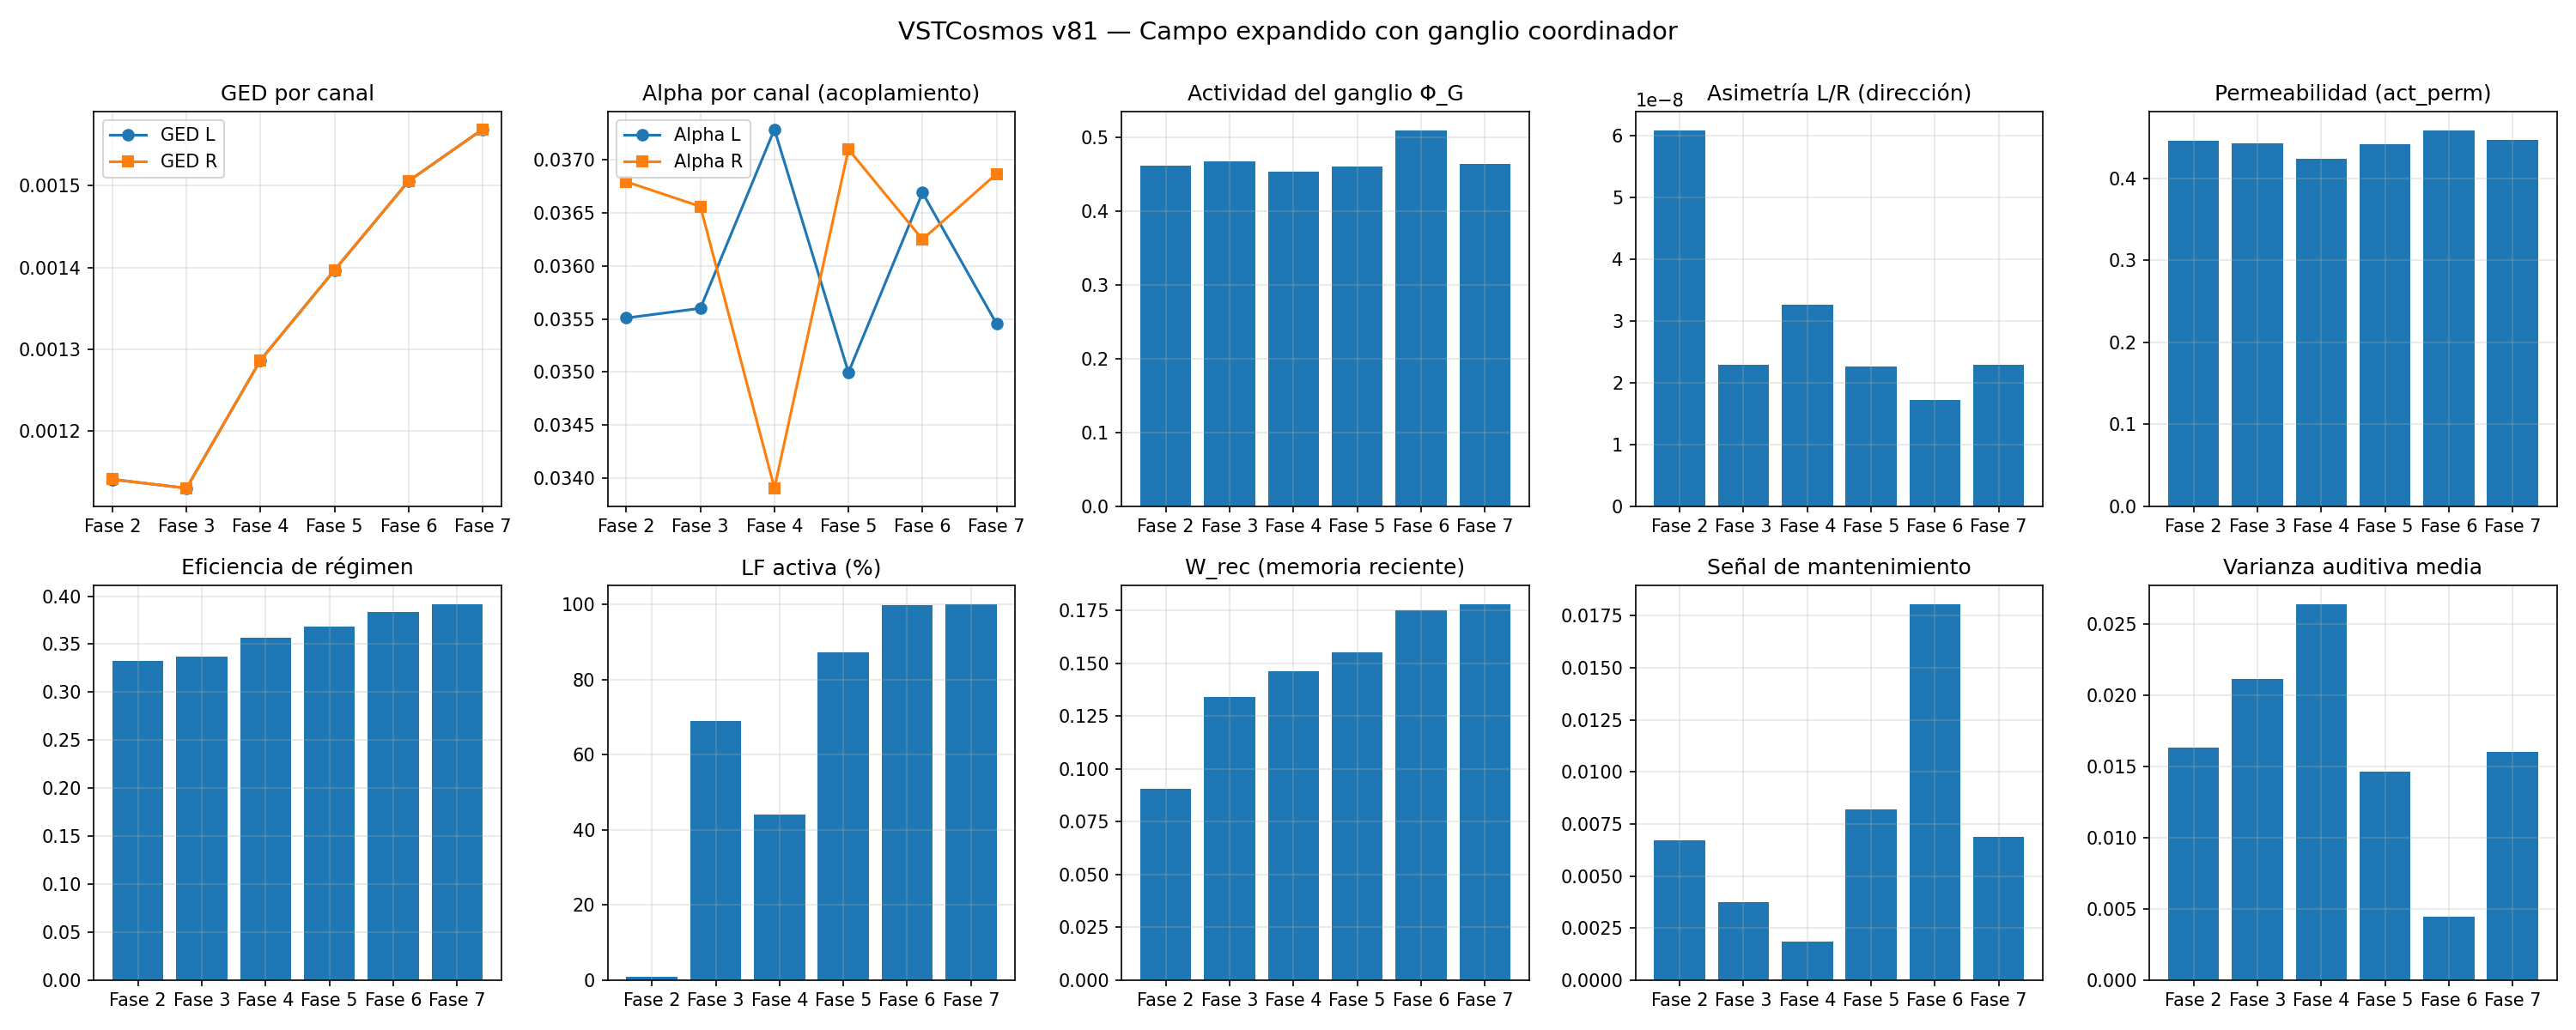

Source data for this figure (header and first rows):
fase, t, ged_L, ged_R, alpha_L, alpha_R, G_actividad, G_varianza, asimetria_LR, perm_nivel, senal_mant, eficiencia, ventaja, error_rec
Fase 2, 0.0, 0.001628, 0.001628, 0.03394, 0.03792, 0.4515, 0.001027, 6.699879252756129e-09, 0.4373, 0.0, 0.4013, 1.0, 0.03312
Fase 2, 0.01, 0.001627, 0.001627, 0.03392, 0.03794, 0.4516, 0.001021, 8.300295804241716e-09, 0.4373, 0.0, 0.401, 1.0, 0.03236
Fase 2, 0.02, 0.001626, 0.001626, 0.0339, 0.03796, 0.4516, 0.001015, 1.0271525042380789e-08, 0.4373, 0.0, 0.4006, 1.0, 0.03146
Fase 2, 0.03, 0.001625, 0.001625, 0.03389, 0.03798, 0.4517, 0.001009, 1.2425817270067187e-08, 0.4373, 0.0, 0.4003, 1.0, 0.03079
Fase 2, 0.04, 0.001624, 0.001624, 0.03387, 0.038, 0.4518, 0.001003, 1.4637361685584153e-08, 0.4373, 0.0, 0.4, 1.0, 0.03031
Fase 2, 0.05, 0.001623, 0.001623, 0.03385, 0.03802, 0.4518, 0.0009973, 1.6862273359965468e-08, 0.4373, 0.0, 0.3997, 1.0, 0.02906
Fase 2, 0.06, 0.001622, 0.001622, 0.03383, 0.03804, 0.4519, 0.0009914, 1.9097679613419944e-08, 0.4373, 0.0, 0.3994, 1.0, 0.02882
Fase 2, 0.07, 0.001621, 0.001621, 0.03381, 0.03805, 0.4519, 0.0009855, 2.1340884929825678e-08, 0.4373, 0.0, 0.3991, 1.0, 0.02852
Fase 2, 0.08, 0.00162, 0.00162, 0.03379, 0.03807, 0.452, 0.0009796, 2.3589360474016058e-08, 0.4373, 0.0, 0.3988, 1.0, 0.02697
Fase 2, 0.09, 0.001619, 0.001619, 0.03377, 0.03809, 0.4521, 0.0009737, 2.584073748677407e-08, 0.4373, 0.0, 0.3986, 1.0, 0.02617
Fase 2, 0.1, 0.001618, 0.001618, 0.03375, 0.03811, 0.4521, 0.0009678, 2.8092801967507785e-08, 0.4373, 0.0, 0.3983, 1.0, 0.02608
Fase 2, 0.11, 0.001618, 0.001618, 0.03373, 0.03813, 0.4522, 0.000962, 3.034347987970552e-08, 0.4373, 0.0, 0.3981, 1.0, 0.02549
Fase 2, 0.12, 0.001617, 0.001617, 0.03372, 0.03815, 0.4522, 0.0009562, 3.259083440457095e-08, 0.4373, 0.0, 0.3977, 1.0, 0.02429
Fase 2, 0.13, 0.001616, 0.001616, 0.0337, 0.03817, 0.4523, 0.0009504, 3.483305552312007e-08, 0.4373, 0.0, 0.3974, 1.0, 0.02271
Fase 2, 0.14, 0.001615, 0.001615, 0.03368, 0.03819, 0.4524, 0.0009446, 3.706845723981076e-08, 0.4373, 0.0, 0.3971, 1.0, 0.02341
Fase 2, 0.15, 0.001615, 0.001615, 0.03366, 0.0382, 0.4524, 0.0009389, 3.929546564681356e-08, 0.4373, 0.0, 0.3968, 1.0, 0.02345
Fase 2, 0.16, 0.001614, 0.001614, 0.03364, 0.03822, 0.4525, 0.0009331, 4.1512613584033785e-08, 0.4373, 0.0, 0.3965, 1.0, 0.02276
Fase 2, 0.17, 0.001613, 0.001613, 0.03362, 0.03824, 0.4525, 0.0009274, 4.37185364997948e-08, 0.4373, 0.0, 0.3962, 1.0, 0.02192
Fase 2, 0.18, 0.001613, 0.001613, 0.0336, 0.03826, 0.4526, 0.0009217, 4.591196925770521e-08, 0.4373, 0.0, 0.3959, 1.0, 0.02092
Fase 2, 0.19, 0.001612, 0.001612, 0.03358, 0.03828, 0.4527, 0.000916, 4.8091738688900486e-08, 0.4373, 0.0, 0.3957, 1.0, 0.02003
Fase 2, 0.2, 0.001612, 0.001612, 0.03357, 0.0383, 0.4527, 0.0009104, 5.0256753363752226e-08, 0.4373, 0.0, 0.3954, 1.0, 0.02009
Fase 2, 0.21, 0.001611, 0.001611, 0.03355, 0.03832, 0.4528, 0.0009047, 5.2406003607647636e-08, 0.4373, 0.0, 0.3952, 1.0, 0.01935
Fase 2, 0.22, 0.00161, 0.00161, 0.03353, 0.03834, 0.4528, 0.0008991, 5.453855447416011e-08, 0.4373, 0.0, 0.3949, 1.0, 0.01915
Fase 2, 0.23, 0.00161, 0.00161, 0.03351, 0.03835, 0.4529, 0.0008935, 5.665354570803057e-08, 0.4373, 0.0, 0.3947, 1.0, 0.01858
Fase 2, 0.24, 0.001609, 0.001609, 0.03349, 0.03837, 0.453, 0.0008879, 5.8750182284854816e-08, 0.4373, 0.0, 0.3945, 1.0, 0.01854
Fase 2, 0.25, 0.001609, 0.001609, 0.03347, 0.03839, 0.453, 0.0008824, 6.082772499434428e-08, 0.4373, 0.0, 0.3943, 1.0, 0.01858
Fase 2, 0.26, 0.001608, 0.001608, 0.03345, 0.03841, 0.4531, 0.0008768, 6.288549707576081e-08, 0.4373, 0.0, 0.3941, 1.0, 0.01858
Fase 2, 0.27, 0.001608, 0.001608, 0.03344, 0.03843, 0.4531, 0.0008713, 6.49228784692675e-08, 0.4373, 0.0, 0.3939, 1.0, 0.01784
Fase 2, 0.28, 0.001608, 0.001608, 0.03342, 0.03845, 0.4532, 0.0008658, 6.693930277719743e-08, 0.4373, 0.0, 0.3937, 1.0, 0.01769
Fase 2, 0.29, 0.001607, 0.001607, 0.0334, 0.03847, 0.4533, 0.0008604, 6.893425483517586e-08, 0.4373, 0.0, 0.3935, 1.0, 0.01674
Fase 2, 0.3, 0.001607, 0.001607, 0.03338, 0.03848, 0.4533, 0.0008549, 7.090727226929772e-08, 0.4373, 0.0, 0.3933, 1.0, 0.01636
Fase 2, 0.31, 0.001606, 0.001606, 0.03336, 0.0385, 0.4534, 0.0008495, 7.285793436780585e-08, 0.4373, 0.0, 0.3932, 1.0, 0.01594
Fase 2, 0.32, 0.001606, 0.001606, 0.03334, 0.03852, 0.4535, 0.0008441, 7.478586069209676e-08, 0.4373, 0.0, 0.393, 1.0, 0.01587
Fase 2, 0.33, 0.001606, 0.001606, 0.03332, 0.03854, 0.4535, 0.0008387, 7.669071190176276e-08, 0.4373, 0.0, 0.3929, 1.0, 0.01507
Fase 2, 0.34, 0.001605, 0.001606, 0.03331, 0.03856, 0.4536, 0.0008334, 7.857218517105794e-08, 0.4373, 0.0, 0.3928, 1.0, 0.01538
Fase 2, 0.35, 0.001605, 0.001605, 0.03329, 0.03858, 0.4536, 0.000828, 8.043000851337698e-08, 0.4373, 0.0, 0.3926, 1.0, 0.01531
Fase 2, 0.36, 0.001605, 0.001605, 0.03327, 0.0386, 0.4537, 0.0008227, 8.226394489715015e-08, 0.4373, 0.0, 0.3925, 1.0, 0.01539
Fase 2, 0.37, 0.001605, 0.001605, 0.03325, 0.03861, 0.4538, 0.0008175, 8.40737836693325e-08, 0.4373, 0.0, 0.3924, 1.0, 0.01479
Fase 2, 0.38, 0.001604, 0.001605, 0.03323, 0.03863, 0.4538, 0.0008122, 8.585934780454754e-08, 0.4373, 0.0, 0.3923, 1.0, 0.01463
Fase 2, 0.39, 0.001604, 0.001604, 0.03321, 0.03865, 0.4539, 0.000807, 8.762048706156579e-08, 0.4373, 0.0, 0.3922, 1.0, 0.01452
Fase 2, 0.4, 0.001604, 0.001604, 0.0332, 0.03867, 0.454, 0.0008018, 8.935707465115081e-08, 0.4373, 0.0, 0.3921, 1.0, 0.01517
Fase 2, 0.41, 0.001604, 0.001604, 0.03318, 0.03869, 0.454, 0.0007966, 9.106900487883126e-08, 0.4373, 0.0, 0.3921, 1.0, 0.0148
Fase 2, 0.42, 0.001604, 0.001604, 0.03316, 0.03871, 0.4541, 0.0007915, 9.27561927633148e-08, 0.4373, 0.0, 0.392, 1.0, 0.0149
Fase 2, 0.43, 0.001604, 0.001604, 0.03314, 0.03873, 0.4541, 0.0007863, 9.441857777886267e-08, 0.4373, 0.0, 0.3919, 1.0, 0.01456
Fase 2, 0.44, 0.001604, 0.001604, 0.03312, 0.03874, 0.4542, 0.0007812, 9.605611804333663e-08, 0.4373, 0.0, 0.3918, 1.0, 0.01475
Fase 2, 0.45, 0.001604, 0.001604, 0.0331, 0.03876, 0.4543, 0.0007762, 9.766878871718451e-08, 0.4373, 0.0, 0.3917, 1.0, 0.01487
Fase 2, 0.46, 0.001604, 0.001604, 0.03309, 0.03878, 0.4543, 0.0007711, 9.925657635974969e-08, 0.4373, 0.0, 0.3917, 1.0, 0.01549
Fase 2, 0.47, 0.001604, 0.001604, 0.03307, 0.0388, 0.4544, 0.0007661, 1.0081948681735188e-07, 0.4374, 0.0, 0.3916, 1.0, 0.0149
Fase 2, 0.48, 0.001604, 0.001604, 0.03305, 0.03882, 0.4545, 0.0007611, 1.0235752686475213e-07, 0.4374, 0.0, 0.3914, 1.0, 0.01423
Fase 2, 0.49, 0.001604, 0.001604, 0.03303, 0.03884, 0.4545, 0.0007562, 1.0387072868908498e-07, 0.4374, 0.0, 0.3912, 1.0, 0.01425
Fase 2, 0.5, 0.001604, 0.001604, 0.03301, 0.03885, 0.4546, 0.0007512, 1.0535913437151881e-07, 0.4374, 0.0, 0.3911, 1.0, 0.01384
Fase 2, 0.51, 0.001604, 0.001604, 0.033, 0.03887, 0.4547, 0.0007463, 1.0682280044976487e-07, 0.4374, 0.0, 0.3909, 1.0, 0.01386
Fase 2, 0.52, 0.001604, 0.001604, 0.03298, 0.03889, 0.4547, 0.0007415, 1.0826178156412682e-07, 0.4374, 0.0, 0.3907, 1.0, 0.01398
Fase 2, 0.53, 0.001604, 0.001604, 0.03296, 0.03891, 0.4548, 0.0007366, 1.0967614426478034e-07, 0.4374, 0.0, 0.3905, 1.0, 0.01393
Fase 2, 0.54, 0.001604, 0.001604, 0.03294, 0.03893, 0.4549, 0.0007318, 1.1106596770686441e-07, 0.4374, 0.0, 0.3903, 1.0, 0.01344
Fase 2, 0.55, 0.001604, 0.001604, 0.03292, 0.03894, 0.4549, 0.000727, 1.1243134153077216e-07, 0.4374, 0.0, 0.39, 1.0, 0.01363
Fase 2, 0.56, 0.001604, 0.001604, 0.03291, 0.03896, 0.455, 0.0007223, 1.1377236448742285e-07, 0.4374, 0.0, 0.3898, 1.0, 0.01378
Fase 2, 0.57, 0.001605, 0.001605, 0.03289, 0.03898, 0.4551, 0.0007175, 1.1508913459618621e-07, 0.4374, 0.0, 0.3896, 1.0, 0.01441
Fase 2, 0.58, 0.001605, 0.001605, 0.03287, 0.039, 0.4551, 0.0007128, 1.163817517608577e-07, 0.4374, 0.0, 0.3894, 1.0, 0.01474
Fase 2, 0.59, 0.001605, 0.001605, 0.03285, 0.03902, 0.4552, 0.0007082, 1.1765032409924716e-07, 0.4374, 0.0, 0.3892, 1.0, 0.0144
... 11,940 more rows
